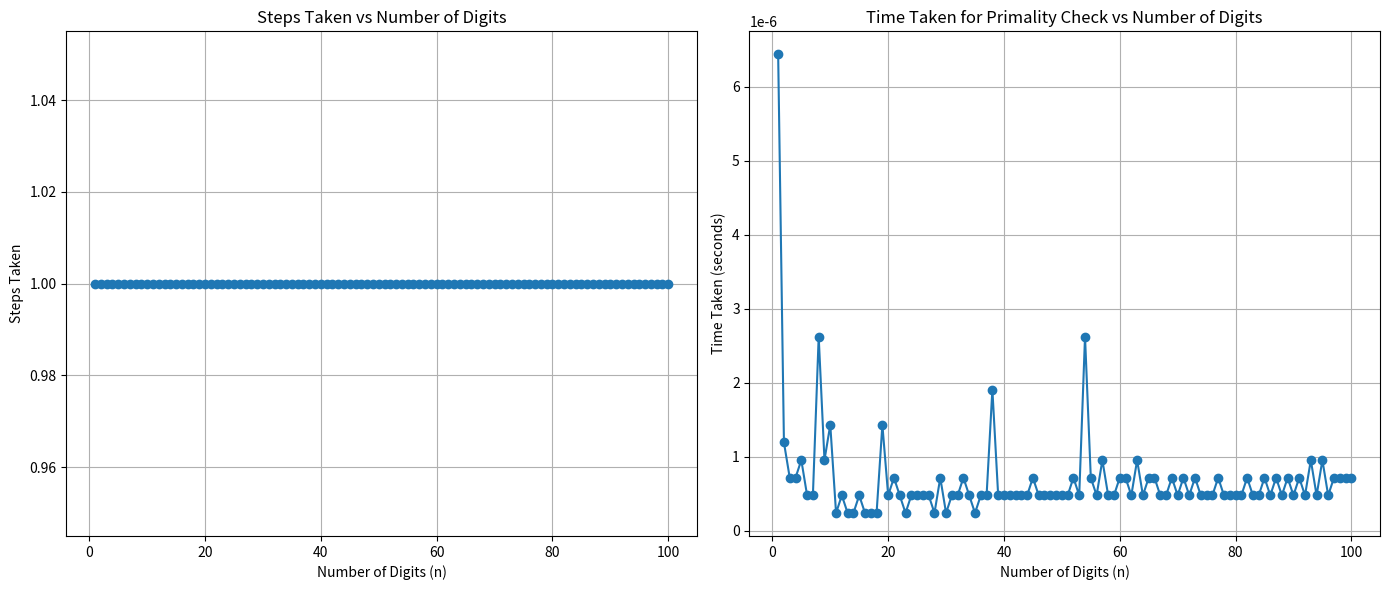

Source code (Python): (Note: this script raises an exception after producing the figure.)
# day5/primality/main.py

import time
import random
import matplotlib.pyplot as plt

# Primality Check Function with Step Counting
primes = set()  # using set to avoid duplicates

def is_prime(n):
    steps = 0  # Initialize step count
    if n <= 1:  # numbers less than or equal to 1 are not prime
        return None, steps
    for i in range(2, int(n**0.5) + 1):  # check for factors up to the square root of n
        steps += 1  # Increment step for each division attempt
        if n % i == 0:  # check for divisibility
            return None, steps
    return n, steps  # Return the prime number and the step count

# Measure the primality and execution time
def measure_primality_time_and_steps(digits):
    random_number = 10**digits
    start_time = time.time()
    _, steps_taken = is_prime(random_number)  # Get steps taken to check primality
    end_time = time.time()
    time_taken = end_time - start_time
    return steps_taken, time_taken


if __name__ == "__main__":
    max_digits = 100  # Maximum number of digits for generating numbers
    input_sizes, steps, times = [], [], []

    for digits in range(1, max_digits + 1):  # Loop through different number of digits
        step, time_taken = measure_primality_time_and_steps(digits)
        input_sizes.append(digits)  # Record the number of digits
        steps.append(step)  # Record the steps taken
        times.append(time_taken)  # Record the time taken

    # Plotting the results
    plt.figure(figsize=(14, 6))

    # Plot 1: Number of steps taken vs. number of digits
    plt.subplot(1, 2, 1)
    plt.plot(input_sizes, steps, marker='o')
    plt.xlabel('Number of Digits (n)')
    plt.ylabel('Steps Taken')
    plt.title('Steps Taken vs Number of Digits')
    plt.grid(True)

    # Plot 2: Time taken vs. number of digits
    plt.subplot(1, 2, 2)
    plt.plot(input_sizes, times, marker='o', label='Time Complexity')
    plt.xlabel('Number of Digits (n)')
    plt.ylabel('Time Taken (seconds)')
    plt.title('Time Taken for Primality Check vs Number of Digits')
    plt.grid(True)

    plt.tight_layout()
    plt.savefig('day5/primality/docs/primality_steps_time.png')
